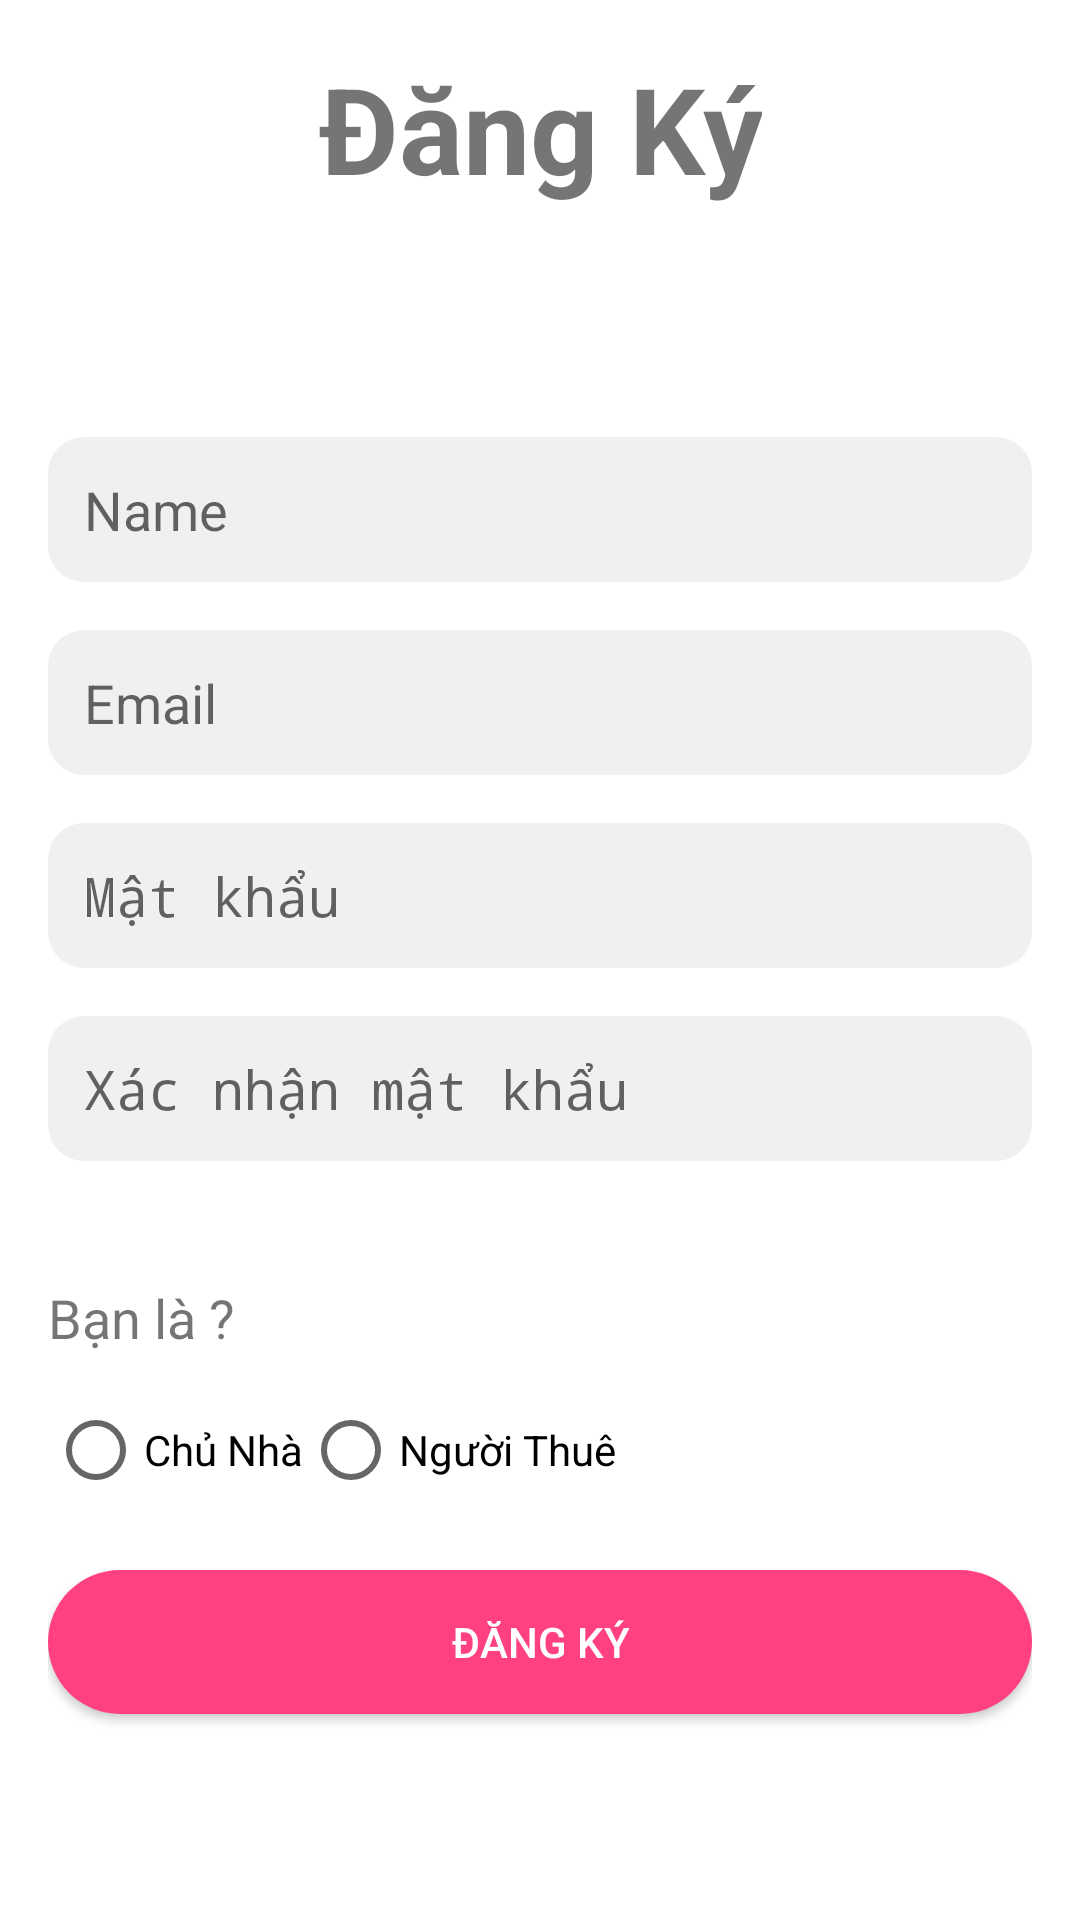

Write the Android layout XML for this screen, with the resource values it uses.
<!-- AndroidManifest.xml: activity theme AppTheme.NoActionBar -->
<!-- res/layout/activity_signup.xml -->
<LinearLayout
    xmlns:android="http://schemas.android.com/apk/res/android"
    android:layout_width="match_parent"
    android:layout_height="match_parent"
    android:orientation="vertical"
    android:gravity="center_horizontal"
    android:padding="16dp"
    android:background="@color/white">
    <TextView
        android:layout_width="wrap_content"
        android:layout_height="wrap_content"
        android:text="Đăng Ký"
        android:textSize="40sp"
        android:textStyle="bold"
        android:layout_marginBottom="24dp"
        android:gravity="center"/>

    <LinearLayout
        android:layout_width="match_parent"
        android:layout_height="0dp"
        android:layout_weight="1"
        android:orientation="vertical"
        android:gravity="center">


        <LinearLayout
            android:layout_width="match_parent"
            android:layout_height="wrap_content"
            android:orientation="vertical"
            android:gravity="center"
            android:layout_marginBottom="16dp">

            <EditText
                android:id="@+id/etName"
                android:layout_width="match_parent"
                android:layout_height="wrap_content"
                android:background="@drawable/edit_text_background"
                android:hint="Name"
                android:padding="12dp"
                android:layout_marginBottom="16dp"/>

            <EditText
                android:id="@+id/etEmail"
                android:layout_width="match_parent"
                android:layout_height="wrap_content"
                android:background="@drawable/edit_text_background"
                android:hint="Email"
                android:padding="12dp"
                android:inputType="textEmailAddress"
                android:layout_marginBottom="16dp"/>

            <EditText
                android:id="@+id/etPassword"
                android:layout_width="match_parent"
                android:layout_height="wrap_content"
                android:hint="Mật khẩu"
                android:padding="12dp"
                android:inputType="textPassword"
                android:background="@drawable/edit_text_background"
                android:layout_marginBottom="16dp"/>

            <EditText
                android:id="@+id/etConfirmPassword"
                android:layout_width="match_parent"
                android:layout_height="wrap_content"
                android:hint="Xác nhận mật khẩu"
                android:padding="12dp"
                android:background="@drawable/edit_text_background"
                android:inputType="textPassword"
                android:layout_marginBottom="24dp"/>
        </LinearLayout>


        <TextView
            android:layout_width="wrap_content"
            android:layout_height="wrap_content"
            android:text="Bạn là ?"
            android:textSize="18sp"
            android:layout_marginBottom="16dp"
            android:layout_gravity="start"/>


        <RadioGroup
            android:id="@+id/rgRole"
            android:layout_width="match_parent"
            android:layout_height="wrap_content"
            android:orientation="horizontal"
            android:layout_marginBottom="24dp">

            <RadioButton
                android:id="@+id/rbLandlord"
                android:layout_width="wrap_content"
                android:layout_height="wrap_content"
                android:text="Chủ Nhà"/>

            <RadioButton
                android:id="@+id/rbTenant"
                android:layout_width="wrap_content"
                android:layout_height="wrap_content"
                android:text="Người Thuê"/>
        </RadioGroup>

        <Button
            android:id="@+id/btnRegister"
            android:layout_width="match_parent"
            android:layout_height="wrap_content"
            android:background="@drawable/btn_background"
            android:textColor="@android:color/white"
            android:text="Đăng Ký"/>
    </LinearLayout>
</LinearLayout>
<!-- resources referenced by this layout -->
<resources>
  <color name="white">#FFFFFFFF</color>
  <!-- drawable btn_background (drawable) -->
  <selector xmlns:android="http://schemas.android.com/apk/res/android">
      <item android:state_enabled="true">
          <shape>
              <solid android:color="#FF4081" />
              <corners android:radius="24dp" />
          </shape>
      </item>
      <item android:state_enabled="false">
          <shape>
              <solid android:color="#FFE3B8CB" />
              <corners android:radius="24dp" />
          </shape>
      </item>
  </selector>
  <!-- drawable edit_text_background (drawable) -->
  <shape xmlns:android="http://schemas.android.com/apk/res/android">
      <solid android:color="#F0F0F0" />
      <corners android:radius="12dp" />
      <padding android:left="8dp" android:top="8dp" android:right="8dp" android:bottom="8dp" />
  </shape>
  <style name="AppTheme.NoActionBar" parent="Theme.AppCompat.Light.NoActionBar">
      </style>
</resources>
